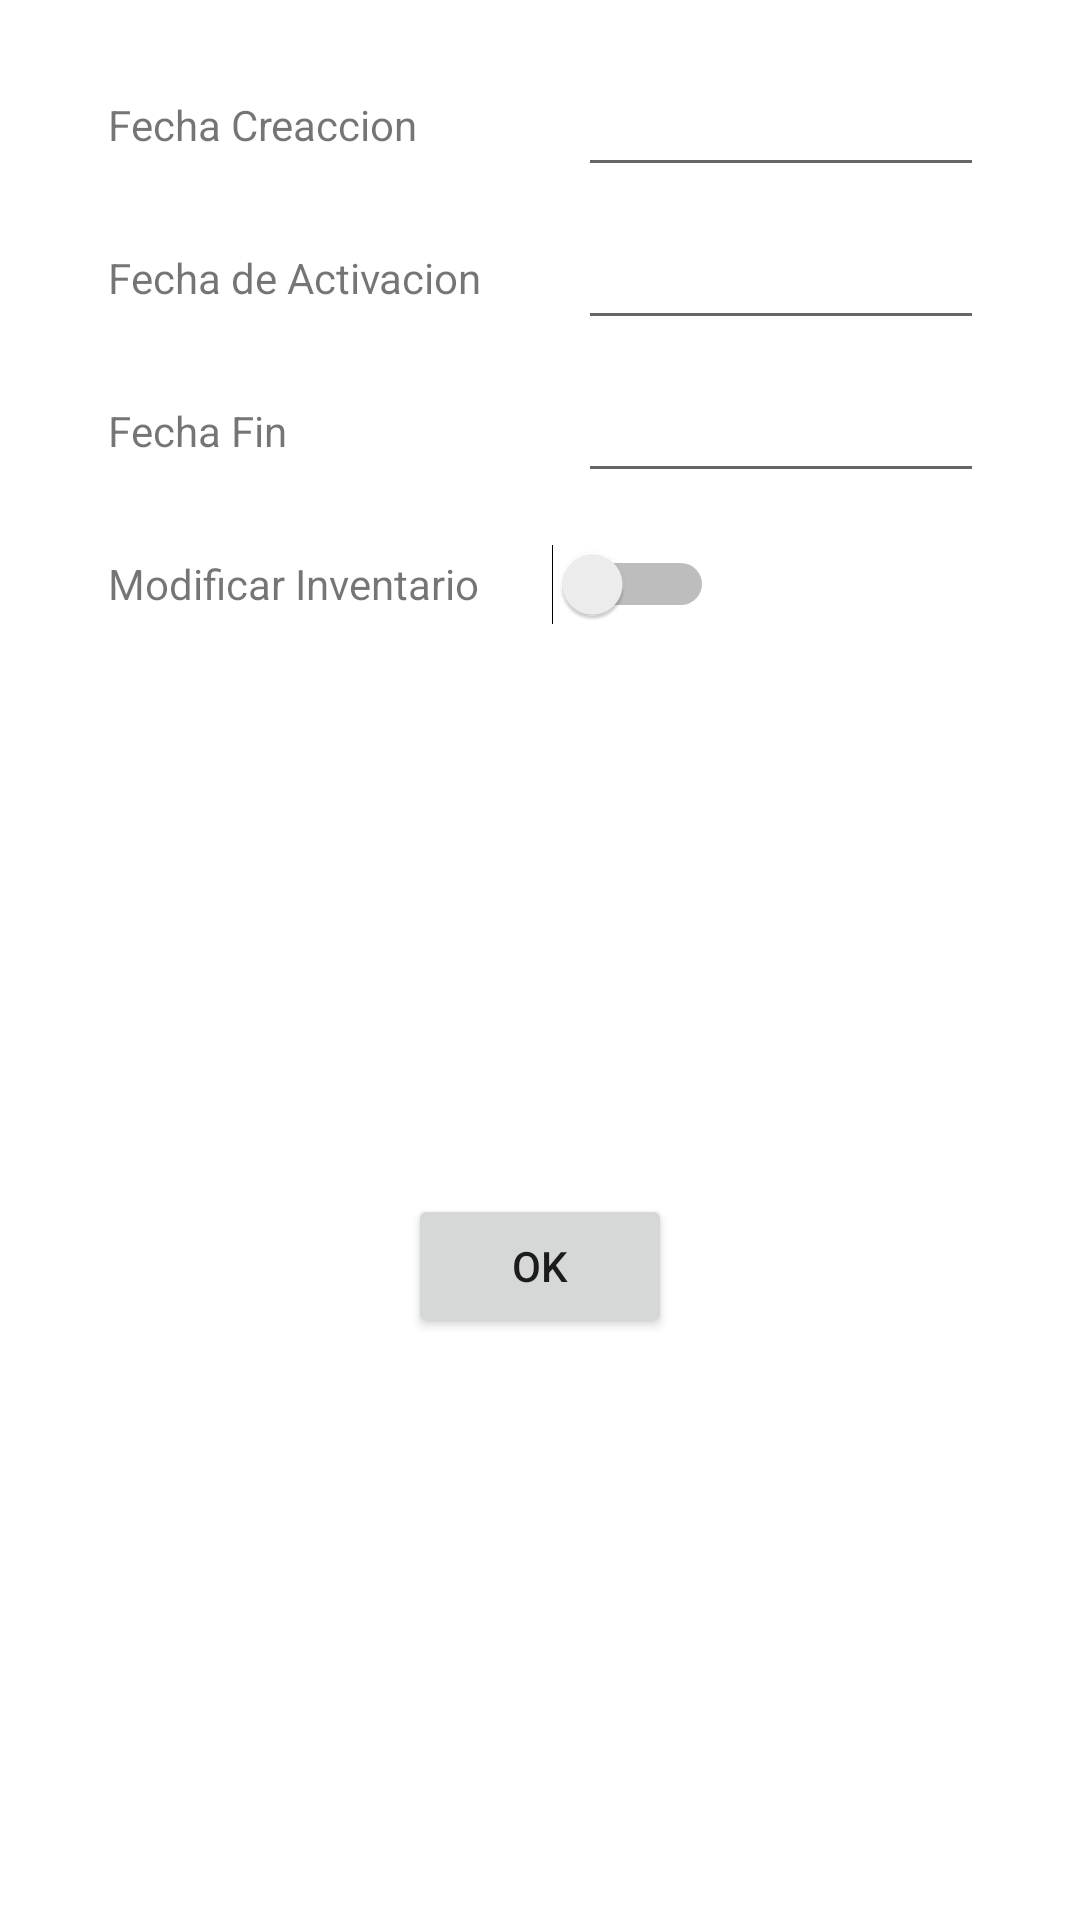

This screen was rendered from an Android layout file. Write that file and the resources it references.
<!-- AndroidManifest.xml: application theme Theme.Inventory.NoActionBar -->
<!-- res/layout/fragment_add_inventory.xml -->
<?xml version="1.0" encoding="utf-8"?>
<androidx.constraintlayout.widget.ConstraintLayout xmlns:android="http://schemas.android.com/apk/res/android"
    xmlns:app="http://schemas.android.com/apk/res-auto"
    xmlns:tools="http://schemas.android.com/tools"
    android:id="@+id/clAddInventory"
    android:layout_width="match_parent"
    android:layout_height="match_parent"
    tools:context=".ui.inventory.AddInventoryFragment">

    <androidx.constraintlayout.widget.Guideline
        android:id="@+id/glStart"
        android:layout_width="wrap_content"
        android:layout_height="wrap_content"
        android:orientation="vertical"
        app:layout_constraintGuide_begin="@dimen/frgAddInventory_glStart_begin" />

    <TextView
        android:id="@+id/tvCreado"
        android:layout_width="wrap_content"
        android:layout_height="wrap_content"
        android:layout_marginStart="16dp"
        android:layout_marginTop="32dp"
        android:text="@string/txtFechaCreacion"
        app:layout_constraintStart_toStartOf="@+id/glStart"
        app:layout_constraintTop_toTopOf="parent" />

    <TextView
        android:id="@+id/tvActivado"
        android:layout_width="wrap_content"
        android:layout_height="wrap_content"
        android:layout_marginStart="16dp"
        android:layout_marginTop="32dp"
        android:text="@string/txtFechaActivacion"
        app:layout_constraintStart_toStartOf="@+id/glStart"
        app:layout_constraintTop_toBottomOf="@+id/tvCreado" />

    <TextView
        android:id="@+id/tvFin"
        android:layout_width="wrap_content"
        android:layout_height="wrap_content"
        android:layout_marginStart="16dp"
        android:layout_marginTop="32dp"
        android:text="@string/txtFechaFin"
        app:layout_constraintStart_toStartOf="@+id/glStart"
        app:layout_constraintTop_toBottomOf="@+id/tvActivado" />

    <TextView
        android:id="@+id/tvEditar"
        android:layout_width="wrap_content"
        android:layout_height="wrap_content"
        android:layout_marginStart="16dp"
        android:layout_marginTop="32dp"
        android:text="@string/txtModificarInventario"
        app:layout_constraintStart_toStartOf="@+id/glStart"
        app:layout_constraintTop_toBottomOf="@+id/tvFin" />

    <Button
        android:id="@+id/btnOk"
        android:layout_width="wrap_content"
        android:layout_height="wrap_content"
        android:text="@android:string/ok"
        app:layout_constraintBottom_toBottomOf="parent"
        app:layout_constraintEnd_toEndOf="parent"
        app:layout_constraintStart_toStartOf="parent"
        app:layout_constraintTop_toBottomOf="@+id/tvEditar" />

    <androidx.constraintlayout.widget.Barrier
        android:id="@+id/tvBarrier"
        android:layout_width="wrap_content"
        android:layout_height="wrap_content"
        app:barrierDirection="end"
        app:constraint_referenced_ids="tvCreado,tvActivado,tvFin,tvEditar"
        tools:layout_editor_absoluteX="250dp" />

    <EditText
        android:id="@+id/etFechaCreacion"
        android:layout_width="0dp"
        android:layout_height="wrap_content"
        android:layout_marginStart="32dp"
        android:layout_marginEnd="32dp"
        android:clickable="true"
        android:ems="10"
        android:focusable="false"
        android:inputType="date"
        android:lines="1"
        android:minHeight="48dp"
        app:layout_constraintBaseline_toBaselineOf="@id/tvCreado"
        app:layout_constraintEnd_toEndOf="parent"
        app:layout_constraintStart_toEndOf="@id/tvBarrier"
        tools:ignore="SpeakableTextPresentCheck" />

    <EditText
        android:id="@+id/etFechaActivo"
        android:layout_width="0dp"
        android:layout_height="wrap_content"
        android:layout_marginStart="32dp"
        android:layout_marginEnd="32dp"
        android:clickable="true"
        android:ems="10"
        android:focusable="false"
        android:inputType="date"
        android:lines="1"
        android:minHeight="48dp"
        app:layout_constraintBaseline_toBaselineOf="@id/tvActivado"
        app:layout_constraintEnd_toEndOf="parent"
        app:layout_constraintStart_toEndOf="@id/tvBarrier"
        tools:ignore="SpeakableTextPresentCheck" />

    <EditText
        android:id="@+id/etFechaFin"
        android:layout_width="0dp"
        android:layout_height="wrap_content"
        android:layout_marginStart="32dp"
        android:layout_marginEnd="32dp"
        android:clickable="true"
        android:ems="10"
        android:focusable="false"
        android:inputType="date"
        android:lines="1"
        android:minHeight="48dp"
        app:layout_constraintBaseline_toBaselineOf="@id/tvFin"
        app:layout_constraintEnd_toEndOf="parent"
        app:layout_constraintStart_toEndOf="@id/tvBarrier"
        tools:ignore="SpeakableTextPresentCheck" />

    <Switch
        android:id="@+id/swEditar"
        android:layout_width="wrap_content"
        android:layout_height="wrap_content"
        android:minWidth="48dp"
        android:minHeight="48dp"
        app:layout_constraintBaseline_toBaselineOf="@id/tvEditar"
        app:layout_constraintEnd_toEndOf="parent"
        app:layout_constraintHorizontal_bias="0.16"
        app:layout_constraintStart_toEndOf="@id/tvBarrier" />

</androidx.constraintlayout.widget.ConstraintLayout>
<!-- resources referenced by this layout -->
<resources>
  <dimen name="frgAddInventory_glStart_begin">20dp</dimen>
  <string name="txtFechaActivacion">Fecha de Activacion</string>
  <string name="txtFechaCreacion">Fecha Creaccion</string>
  <string name="txtFechaFin">Fecha Fin</string>
  <string name="txtModificarInventario">Modificar Inventario</string>
  <style name="Theme.Inventory.NoActionBar" parent="Theme.Inventory">
          <item name="windowActionBar">false</item>
          <item name="windowNoTitle">true</item>
      </style>
  <style name="Theme.Inventory" parent="Theme.MaterialComponents.DayNight.DarkActionBar">
          
          <item name="colorPrimary">@color/normal</item>
          <item name="colorPrimaryVariant">@color/dark</item>
          <item name="colorOnPrimary">@color/white</item>
          
          <item name="colorSecondary">@color/lightest</item>
          <item name="colorSecondaryVariant">@color/light</item>
          <item name="colorOnSecondary">@color/black</item>
          
          <item name="android:statusBarColor" tools:targetApi="l">?attr/colorPrimaryVariant</item>
          
      </style>
  <color name="normal">#d15300</color>
  <color name="dark">#b12f00</color>
  <color name="white">#FFFFFFFF</color>
  <color name="lightest">#e2b08e</color>
  <color name="light">#e17f3c</color>
  <color name="black">#FF000000</color>
</resources>
